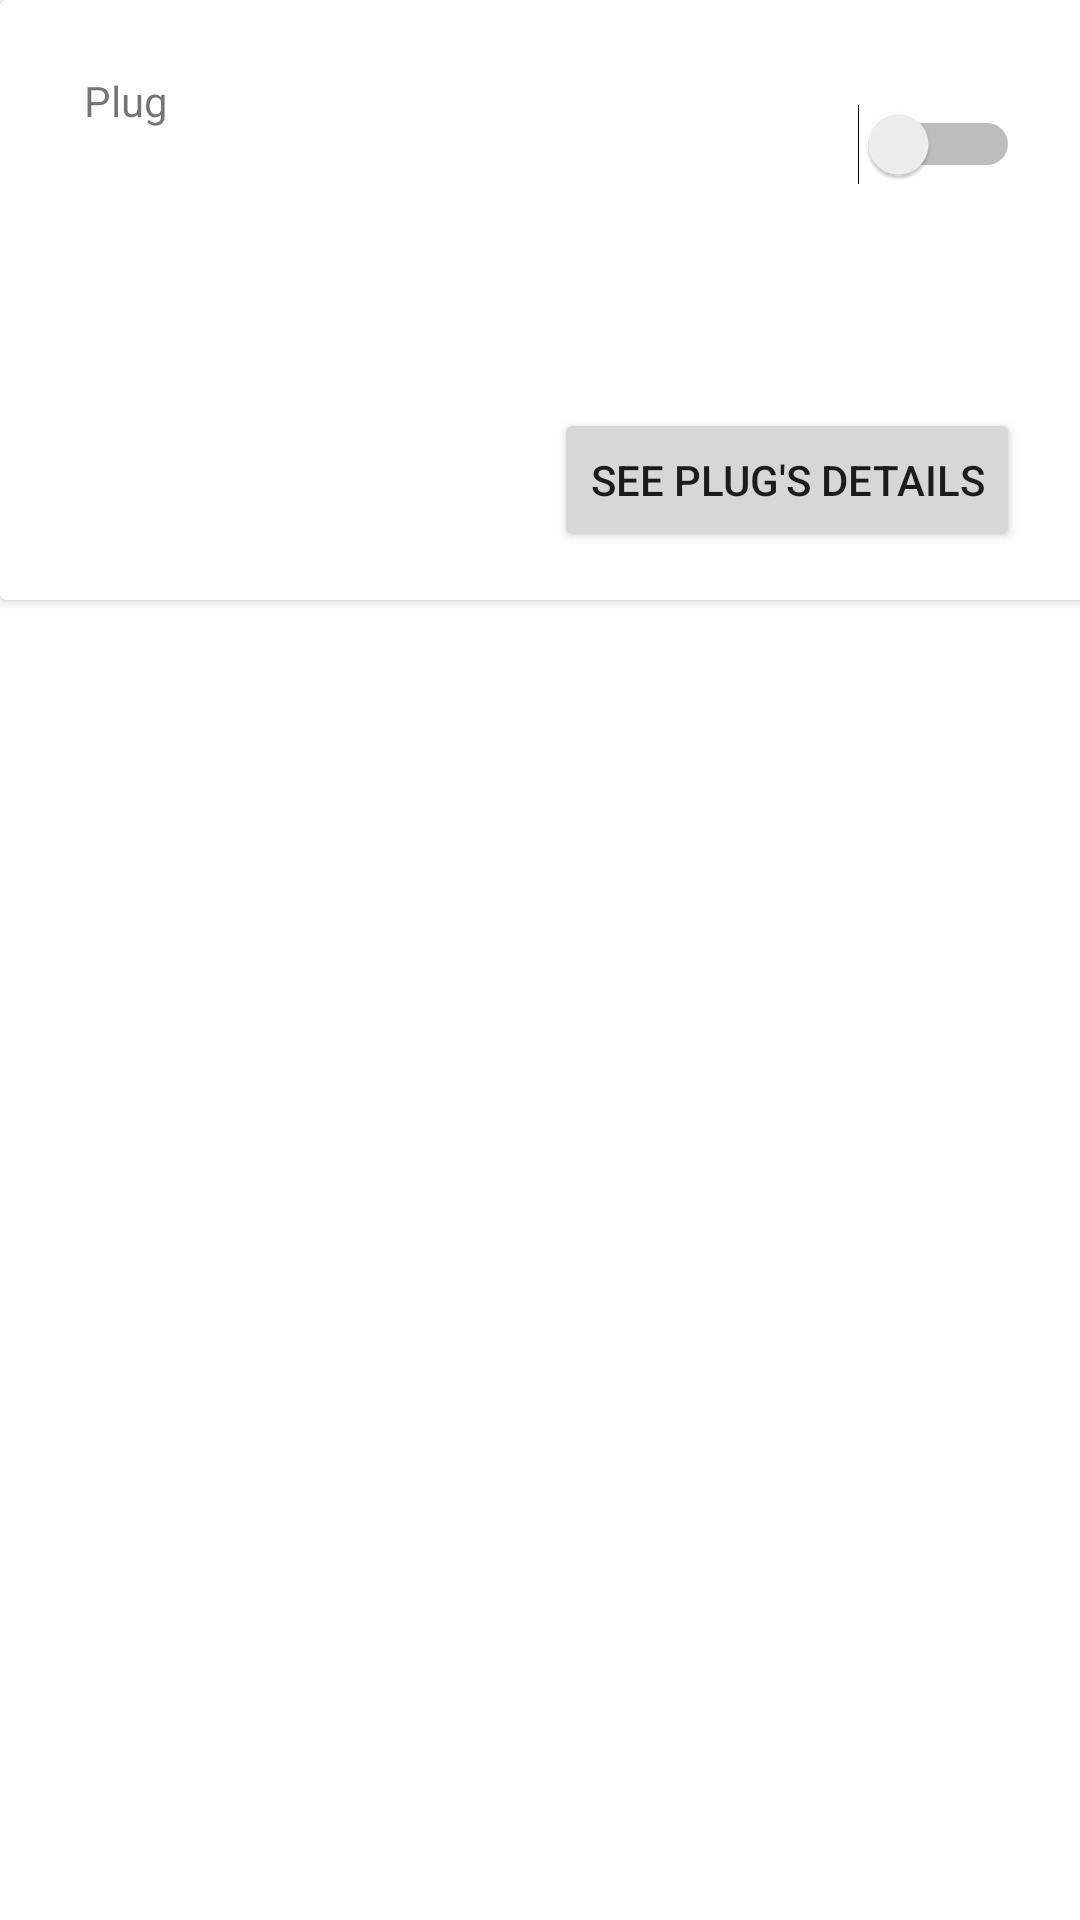

Here is an Android app screen rendered from its layout file. Give the layout XML and the strings, colors and styles it references.
<!-- AndroidManifest.xml: application theme Theme.Anfang -->
<!-- res/layout/activity_main.xml -->
<?xml version="1.0" encoding="utf-8"?>
<androidx.constraintlayout.widget.ConstraintLayout xmlns:android="http://schemas.android.com/apk/res/android"
    xmlns:app="http://schemas.android.com/apk/res-auto"
    xmlns:card_view="http://schemas.android.com/tools"
    xmlns:tools="http://schemas.android.com/tools"
    android:layout_width="match_parent"
    android:layout_height="match_parent"
    tools:context=".MainActivity">

    <androidx.cardview.widget.CardView
        android:id="@+id/card_view"
        android:layout_width="380dp"
        android:layout_height="200dp"
        android:layout_gravity="center"
        card_view:cardBackgroundColor="#72E4E4E4"
        card_view:cardCornerRadius="8dp"
        card_view:layout_constraintBottom_toBottomOf="parent"
        card_view:layout_constraintEnd_toEndOf="parent"
        card_view:layout_constraintHorizontal_bias="0.483"
        card_view:layout_constraintStart_toStartOf="parent"
        card_view:layout_constraintTop_toTopOf="parent"
        card_view:layout_constraintVertical_bias="0.039">

        <androidx.constraintlayout.widget.ConstraintLayout
            android:layout_width="match_parent"
            android:layout_height="match_parent">


            <TextView
                android:id="@+id/plugName"
                android:layout_width="wrap_content"
                android:layout_height="wrap_content"
                android:layout_marginStart="28dp"
                android:layout_marginTop="24dp"
                android:text="@string/txtPlugName"
                app:layout_constraintStart_toStartOf="parent"
                app:layout_constraintTop_toTopOf="parent" />

            <Switch
                android:id="@+id/switchPlug"
                android:layout_width="wrap_content"
                android:layout_height="wrap_content"
                android:layout_marginTop="24dp"
                android:layout_marginEnd="40dp"
                android:minHeight="48dp"
                android:text="@string/switchPlugState"
                app:layout_constraintEnd_toEndOf="parent"
                app:layout_constraintTop_toTopOf="parent"
                card_view:ignore="UseSwitchCompatOrMaterialXml" />

            <Button
                android:id="@+id/btnOpenPlugDetail"
                android:layout_width="wrap_content"
                android:layout_height="wrap_content"
                android:layout_marginEnd="40dp"
                android:layout_marginBottom="16dp"
                android:text="@string/btnPlugDetails"
                app:layout_constraintBottom_toBottomOf="parent"
                app:layout_constraintEnd_toEndOf="parent" />
        </androidx.constraintlayout.widget.ConstraintLayout>
    </androidx.cardview.widget.CardView>
</androidx.constraintlayout.widget.ConstraintLayout>
<!-- resources referenced by this layout -->
<resources>
  <string name="btnPlugDetails">See Plug\'s Details</string>
  <string name="switchPlugState"> </string>
  <string name="txtPlugName">Plug</string>
  <style name="Theme.Anfang" parent="Theme.MaterialComponents.DayNight.DarkActionBar">
          
          <item name="colorPrimary">@color/purple_500</item>
          <item name="colorPrimaryVariant">@color/purple_700</item>
          <item name="colorOnPrimary">@color/white</item>
          
          <item name="colorSecondary">@color/teal_200</item>
          <item name="colorSecondaryVariant">@color/teal_700</item>
          <item name="colorOnSecondary">@color/black</item>
          
          <item name="android:statusBarColor" tools:targetApi="l">?attr/colorPrimaryVariant</item>
          
      </style>
  <!-- not gathered from this repository: default colours our renderer supplied (Android Studio template values) -->
  <color name="purple_500">#FF6200EE</color>
  <color name="purple_700">#FF3700B3</color>
  <color name="teal_200">#FF03DAC5</color>
  <color name="teal_700">#FF018786</color>
  <color name="black">#FF000000</color>
  <color name="white">#FFFFFFFF</color>
</resources>
